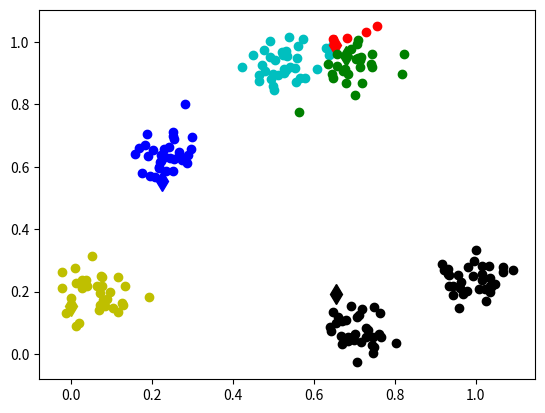
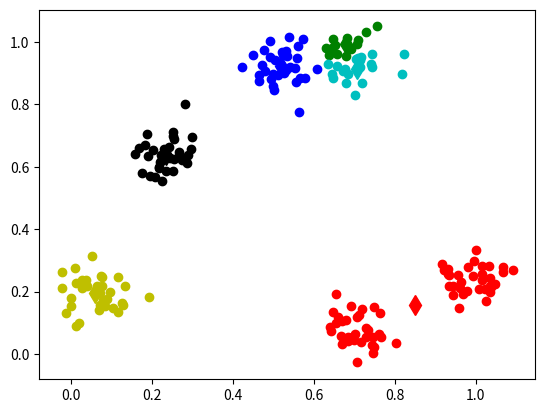

Recreate these plots in Python, in order.
import numpy as np
import matplotlib.pyplot as plt
import random

# 定义多少个质心
kCount = 6

# 按质心产生随机数据
def loadDataSet(count=200):
    center_point = np.random.random((kCount,2))
    data = np.zeros((count,2))
    for i in range(count):
        data[i,:]= center_point[i%kCount,:]+np.random.normal(0,0.05,(2))
    return data

# 从数据集中随机选取质心数据返回
def initCentroids(dataSet):
    dataSet = list(dataSet)
    return random.sample(dataSet, kCount)

# 计算向量之间的欧式距离
# 这里可以简化不需要再开方
def calcuDistance(vec1, vec2):
    return sum(np.square(vec1 - vec2)) 
    # return np.sqrt(sum(np.square(vec1 - vec2)))

# 计算item与质心的距离，找出距离最小的，并加入相应的簇类中
def minDistance(dataSet, centroidList):
    clusterDict = dict() 
    k = len(centroidList)
    for item in dataSet:
        vec1 = item
        minDist = np.inf
        minIndex = -1
        for i in range(k):
            vec2 = centroidList[i]
            distance = calcuDistance(vec1, vec2)  
            if distance < minDist:
                minDist = distance
                minIndex = i  
        if minIndex not in clusterDict.keys():
            clusterDict.setdefault(minIndex, [])
        clusterDict[minIndex].append(item)  
    return clusterDict  

# 将每个簇的中心点作为新质心
def getCentroids(clusterDict):
    centroidList = []
    for key in clusterDict.keys():
        centroid = np.mean(clusterDict[key], axis=0)
        centroidList.append(centroid)
    return centroidList  

# 展示聚类结果
def showCluster(centroidList, clusterDict):
    colorMark = ['or', 'ob', 'og', 'ok', 'oy', 'oc', 'om'] 
    centroidMark = ['dr', 'db', 'dg', 'dk', 'dy', 'dc', 'dm']
    for key in clusterDict.keys():
        plt.plot(centroidList[key][0], centroidList[key][1], centroidMark[key], markersize=10) 
        for item in clusterDict[key]:
            plt.plot(item[0], item[1], colorMark[key])
    plt.show()

def main():
    dataSet = loadDataSet()
    centroidList = initCentroids(dataSet)
    clusterDict = minDistance(dataSet, centroidList)
    showCluster(centroidList, clusterDict)

    for i in range(200):
        centroidList = getCentroids(clusterDict)
        clusterDict = minDistance(dataSet, centroidList)
    
    showCluster(centroidList, clusterDict)

if __name__ == '__main__':
    main()
